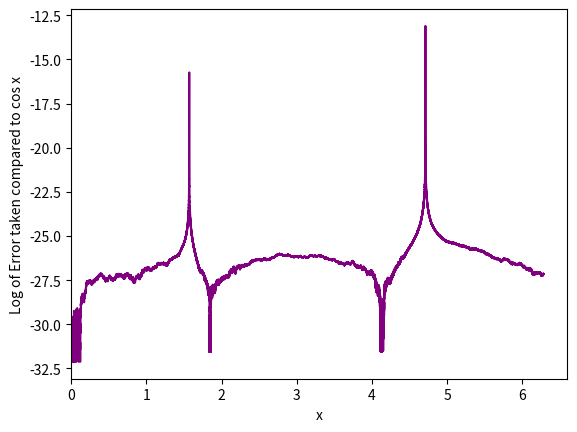

This figure's Python source:
import matplotlib.axes
import numpy as np
import matplotlib.pyplot as plt
from scipy import integrate
import matplotlib

x0 = 0
#Initial value of the original function
y0 = 1
#Initial value of the derivative of the function
dy0 = 0
#Step factor
h = 0.00001
#input for the final output that we are looking for
xn = 2 * np.pi

#Colors used for plotting alternate graphs
EULER_COL= 'red'
RK_COL = 'blue'
COS_COL = 'green'
SCI_RK_COL = 'yellow'
RKB_COL = 'purple'

#Differential equation that maps to first derivative
def dydx(x, y, dy):
    return dy
#Differential equation that maps to second derivative
def d2ydx2(x, y, dy):
    return -1 * y

#Takes in an input vector [y,dy] and returns a vector of differential equations 
def ODE(x, dny0):
    #y represents the expression y', dy represents dy' or y''
    y, dy = dny0
    #Returns the differential equations: y' = dy and y'' = -y
    return np.array([dy, -1*y])

#implementation of Euler method
def Euler_method(x0, y0, dy0, h, xn):
    numIteration = round(xn / h)
    yn = [y0]
    for i in range(numIteration-1):
        #yn+1 term
        y1 = y0 + h * dydx(x0,y0, dy0)
        #y'n+1 term
        dy1 = dy0 + h * d2ydx2(x0, y0, dy0)
        y0 = y1
        dy0 = dy1
        #Takes error by doing y-cos/cos
        yn.append((y1 - np.cos(x0 + i*h)) / np.cos(x0 + i*h))
    return yn

def plotEulerM(x0, y0, dy0, h, xn):
    numIteration = round(xn / h)
    xAxis = []
    for i in range(numIteration) :
        xAxis.append(x0 + i * h)
    yAxis = Euler_method(x0, y0, dy0, h, xn)
    plt.plot(xAxis, yAxis,color=EULER_COL)


def RK_Method(ODE, x0, dny0, h, xn):
    numIteration = round(xn / h)
    yn = [dny0[0]]
    for i in range(numIteration-1):
        k1 = h * ODE(x0, np.array(dny0))
        #dny0 is a numpy vector property so the expression below applies additiion 
        # and scalar multiplication to all elements
        k2 = h * ODE(x0 + 1/2 * h, dny0 + 1/2 * k1)
        k3 = h * ODE(x0 + 1/2 * h, dny0 + 1/2 * k2)
        k4 = h * ODE(x0 + h, dny0 + k3)
        dny0 = dny0 + 1/6 * (k1 + 2*k2 + 2*k3 + k4)
        #The 0th element contains the value of y at the given point so we take that value
        yn.append(dny0[0])
        x0 = x0+h
    return yn



def plotRKM(x0, y0, dy0, h, xn):
    numIteration = round(xn / h)
    xAxis = []
    for i in range(numIteration) :
        xAxis.append(x0 + i * h)
    yAxis = RK_Method(ODE, x0, np.array([y0, dy0]), h, xn)
    for i in range(len(yAxis)):
        if np.cos(x0+i*h) == 0:
            yAxis[i] = None
            #100*np.abs(yAxis[i] - np.cos(x0+i*h)) / 0.00000001
        else:
            yAxis[i] = 100*np.abs(yAxis[i] - np.cos(x0+i*h)) / np.abs(np.cos(x0+i*h))
            yAxis[i] = np.log(yAxis[i])
    plt.plot(xAxis, yAxis,color=RKB_COL)
    plt.xlabel("x")
    plt.ylabel("Log of Error taken compared to cos x")


def plotCos(x0,h,xn):
    numIteration = round(xn / h)
    xAxis = []
    yAxis = []
    for i in range(numIteration):
        xAxis.append(x0 + i*h)
        yAxis.append(np.cos(x0 + i*h))
    plt.plot(xAxis, yAxis,color=COS_COL)


def plotSciRK(x0, y0, dy0, h, xn) :
    t = np.linspace(x0, xn, round(xn / h))
    sol = integrate.solve_ivp(ODE, (0,max(t)), [y0, dy0], 'RK45', t, False, None, True, None)
    plt.plot(t, sol.y[0].tolist(), color=SCI_RK_COL)



plotRKM(x0, y0, dy0, h, xn)
plt.xlim(left=0)
plt.show()




    



